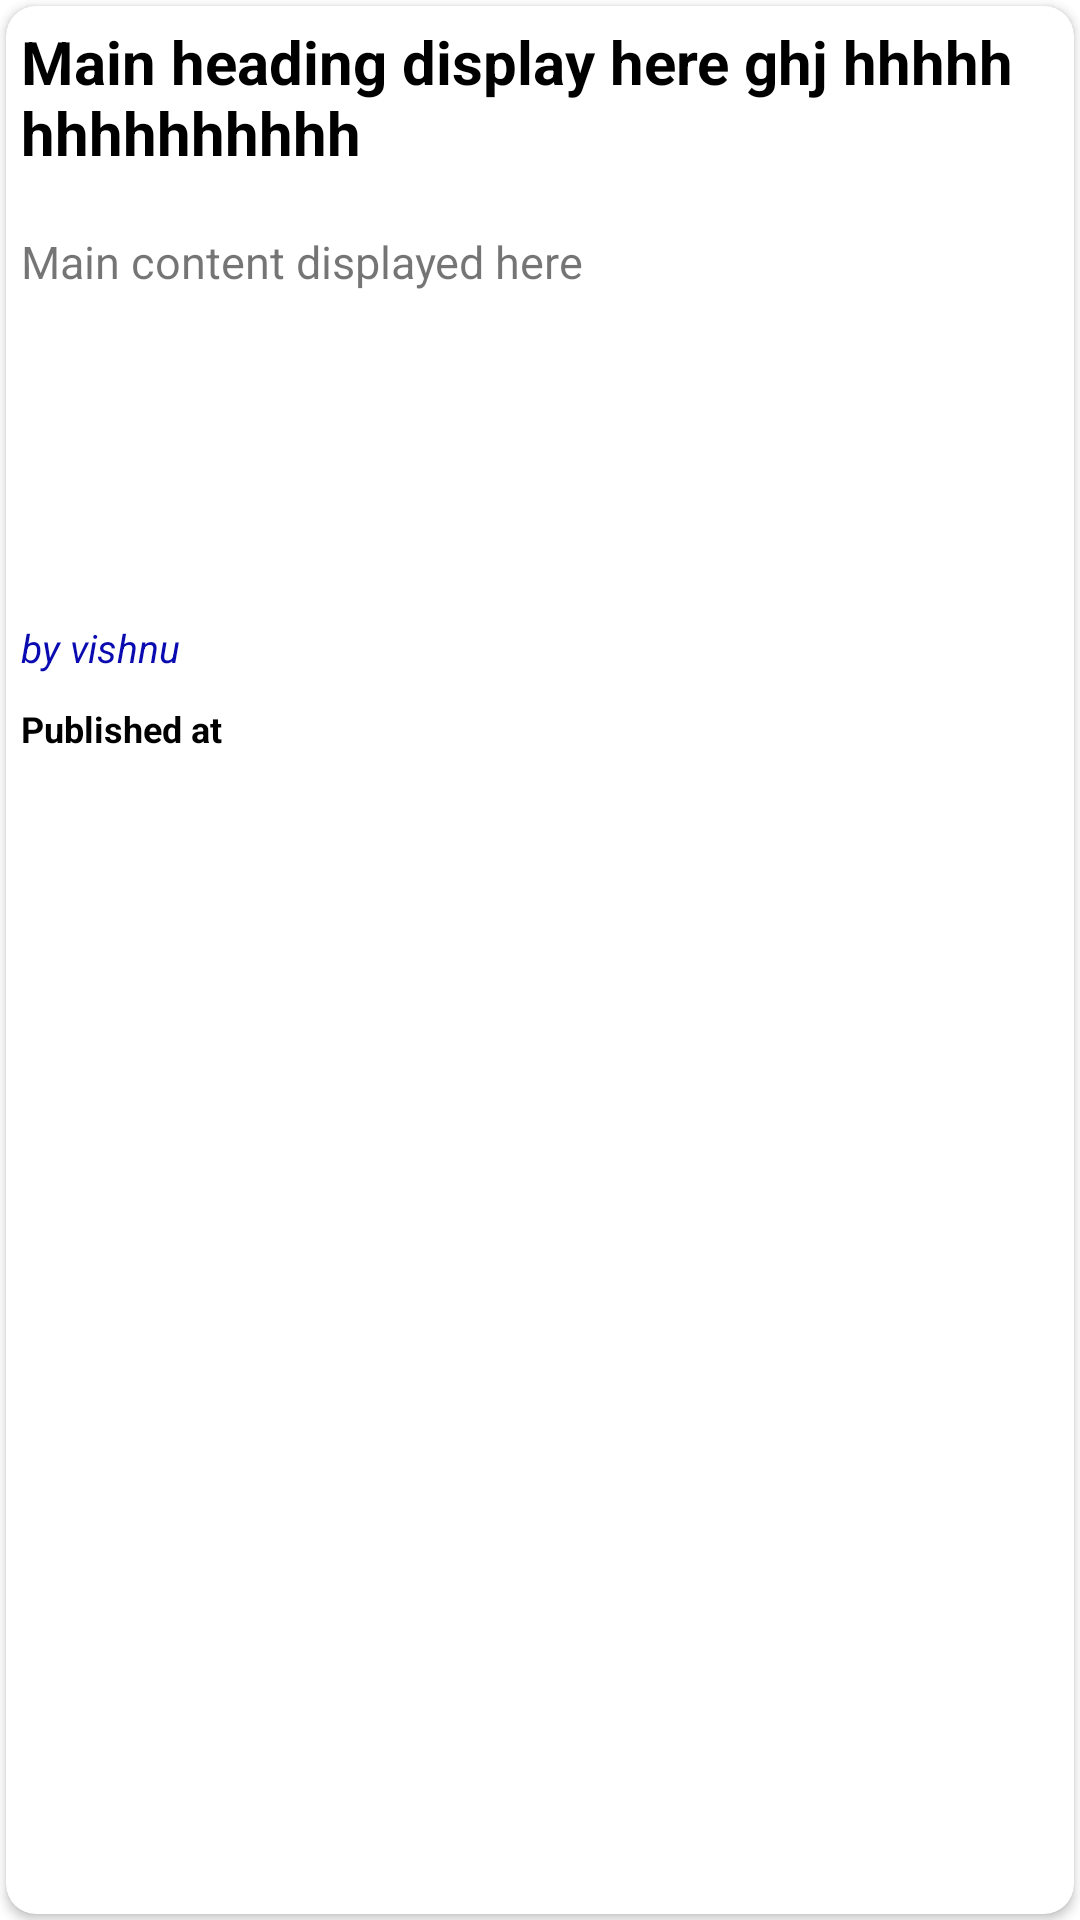

Here is an Android app screen rendered from its layout file. Give the layout XML and the strings, colors and styles it references.
<!-- AndroidManifest.xml: application theme Theme.NewsApp -->
<!-- res/layout/layout_item.xml -->
<?xml version="1.0" encoding="utf-8"?>
<RelativeLayout xmlns:android="http://schemas.android.com/apk/res/android"
    android:layout_width="match_parent"
    android:layout_height="275dp"
    xmlns:app="http://schemas.android.com/apk/res-auto">
    
    <androidx.cardview.widget.CardView
        android:layout_width="match_parent"
        android:layout_height="match_parent"
        android:padding="10dp"
        android:layout_margin="2dp"
        app:cardCornerRadius="10dp"
        android:id="@+id/cardview"
        android:elevation="5dp">

        <LinearLayout
            android:layout_width="410dp"
            android:layout_height="match_parent"
            android:orientation="vertical">

            <TextView
                android:id="@+id/mainheading"
                android:layout_width="match_parent"
                android:layout_height="60dp"
                android:ellipsize="end"
                android:maxLines="2"
                android:padding="5dp"
                android:text="Main heading display here ghj hhhhh hhhhhhhhhh"
                android:textColor="@color/black"
                android:textSize="20sp"
                android:textStyle="bold">

            </TextView>
          <LinearLayout
              android:layout_width="match_parent"
              android:layout_height="130dp"
              android:layout_marginTop="10dp"
              android:orientation="horizontal">
              <TextView
                  android:layout_width="match_parent"
                  android:layout_height="match_parent"
                  android:layout_weight="1"
                  android:ellipsize="end"
                  android:maxLines="6"
                  android:padding="5dp"
                  android:id="@+id/content"
                  android:textSize="15sp"
                  android:text="Main content displayed here">

              </TextView>
              <ImageView
                  android:layout_width="match_parent"
                  android:layout_height="match_parent"
                  android:padding="5dp"
                  android:layout_weight="1"
                  android:scaleType="centerCrop"
                  android:id="@+id/imageview"
                  android:src="@drawable/ic_launcher_background">

              </ImageView>
          </LinearLayout>
            <TextView
                android:layout_width="match_parent"
                android:layout_height="wrap_content"
                android:text="by vishnu"
                android:textSize="13sp"
                android:textStyle="italic"
                android:id="@+id/author"
                android:textColor="@color/blue"
                android:padding="5dp">

            </TextView>
            <TextView
                android:layout_width="match_parent"
                android:layout_height="match_parent"
                android:id="@+id/time"
                android:padding="5dp"
                android:textColor="@color/black"
                android:text="Published at"
                android:textStyle="bold"
                android:textSize="12sp">

            </TextView>
        </LinearLayout>

    </androidx.cardview.widget.CardView>
        

</RelativeLayout>
<!-- resources referenced by this layout -->
<resources>
  <color name="black">#FF000000</color>
  <color name="blue">#0A0AB1</color>
  <style name="Theme.NewsApp" parent="Theme.MaterialComponents.DayNight.NoActionBar">
          
          <item name="colorPrimary">@color/my_primary</item>
          <item name="colorPrimaryVariant">@color/my_primary</item>
          <item name="colorOnPrimary">@color/white</item>
          
          <item name="colorSecondary">@color/my_secondary</item>
          <item name="colorSecondaryVariant">@color/teal_200</item>
          <item name="colorOnSecondary">@color/black</item>
          
          <item name="android:statusBarColor">@color/my_primary</item>
          
      </style>
  <color name="my_primary">#048F82</color>
  <color name="white">#FFFFFFFF</color>
  <color name="my_secondary">#00897B</color>
  <color name="teal_200">#FF03DAC5</color>
</resources>
